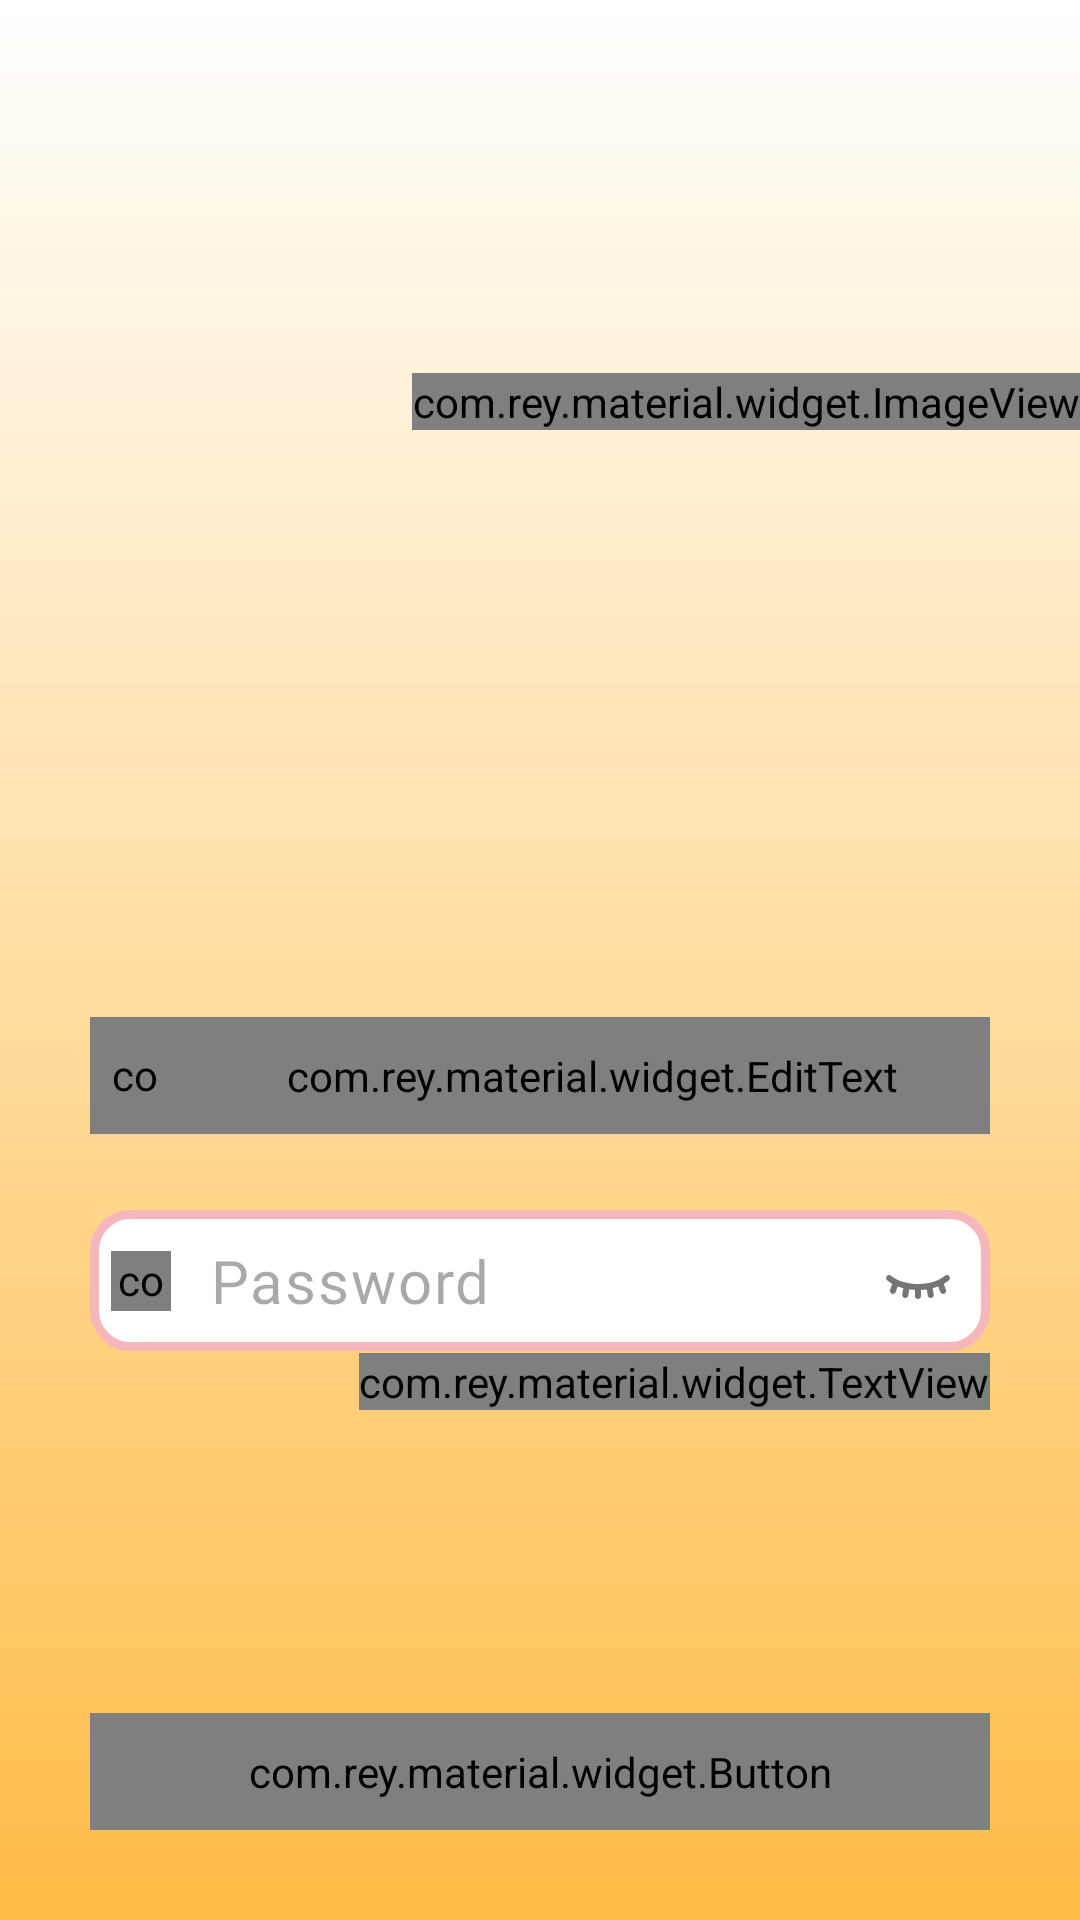

This screen was rendered from an Android layout file. Write that file and the resources it references.
<!-- AndroidManifest.xml: application theme Base.Theme.CatHelp -->
<!-- res/layout/activity_login.xml -->
<?xml version="1.0" encoding="utf-8"?>
<androidx.constraintlayout.widget.ConstraintLayout xmlns:android="http://schemas.android.com/apk/res/android"
    xmlns:app="http://schemas.android.com/apk/res-auto"
    xmlns:tools="http://schemas.android.com/tools"
    android:layout_width="match_parent"
    android:layout_height="match_parent"
    android:background="@drawable/gradient_white"
    tools:context=".view.LoginActivity">


    <com.rey.material.widget.ImageView
        android:id="@+id/app_logo"
        android:layout_width="wrap_content"
        android:layout_height="wrap_content"
        android:layout_marginLeft="50dp"
        android:background="@drawable/logo_start"
        app:layout_constraintBottom_toBottomOf="parent"
        app:layout_constraintEnd_toEndOf="parent"
        app:layout_constraintTop_toTopOf="parent"
        app:layout_constraintVertical_bias="0.2">

    </com.rey.material.widget.ImageView>

    <com.rey.material.widget.EditText
        android:id="@+id/login_phone_input"
        android:layout_width="match_parent"
        android:layout_height="wrap_content"

        android:layout_marginHorizontal="30dp"
        android:layout_marginBottom="25dp"
        android:layout_marginTop="50dp"

        android:background="@drawable/input_design"
        android:fontFamily="@font/tahoma"
        android:hint="@string/login"
        android:inputType="text"
        android:paddingStart="35dp"
        android:paddingVertical="10dp"
        android:textSize="20dp"
        app:layout_constraintBottom_toTopOf="@id/PasswordLayout">

    </com.rey.material.widget.EditText>
    <com.rey.material.widget.ImageView
        app:layout_constraintTop_toTopOf="@id/login_phone_input"
        app:layout_constraintStart_toStartOf="@id/login_phone_input"
        android:src="@drawable/login_icon"
        android:layout_marginStart="5dp"
        app:layout_constraintBottom_toBottomOf="@id/login_phone_input"
        android:layout_width="20dp"
        android:layout_height="20dp">

    </com.rey.material.widget.ImageView>
    <com.google.android.material.textfield.TextInputLayout
        android:id="@+id/PasswordLayout"
        app:hintEnabled="false"
        app:hintTextColor="@color/grey_very_white"
        android:layout_width="match_parent"
        android:layout_height="wrap_content"
        app:passwordToggleEnabled="true"
        app:layout_constraintBottom_toTopOf="@id/login_btn"
        android:layout_marginHorizontal="30dp"
        android:layout_marginTop="10dp"
        android:layout_marginBottom="120dp"
        app:endIconDrawable="@drawable/eye_button">

        <com.google.android.material.textfield.TextInputEditText
            android:id="@+id/login_password_input"
            android:layout_width="match_parent"
            android:layout_height="wrap_content"
            android:background="@drawable/input_design"
            android:hint="@string/password"
            android:inputType="textPassword"
            android:paddingStart="40dp"
            android:paddingVertical="10dp"
            android:fontFamily="@font/tahoma"
            android:textSize="20dp"/>
    </com.google.android.material.textfield.TextInputLayout>


    <com.rey.material.widget.ImageView
        app:layout_constraintTop_toTopOf="@id/PasswordLayout"
        app:layout_constraintStart_toStartOf="@id/PasswordLayout"
        android:src="@drawable/password_icon"
        android:layout_marginStart="7dp"
        app:layout_constraintBottom_toBottomOf="@id/PasswordLayout"
        android:layout_width="20dp"
        android:layout_height="20dp">

    </com.rey.material.widget.ImageView>
    



    <com.google.android.material.progressindicator.CircularProgressIndicator

        android:id="@+id/loadingBar"
        android:layout_width="50dp"
        android:layout_height="50dp"
        android:indeterminate="true"
        android:visibility="invisible"
        app:layout_constraintBottom_toBottomOf="parent"
        app:layout_constraintEnd_toEndOf="parent"
        app:layout_constraintHorizontal_bias="0.5"
        app:layout_constraintStart_toStartOf="parent"
        app:layout_constraintTop_toTopOf="parent"
        app:layout_constraintVertical_bias="0.5"


        app:trackCornerRadius="5dp"

        app:indicatorSize="50dp"
        app:trackThickness="6dp"


        app:trackColor="@color/yellow_ver_white"
        app:indicatorColor="@color/pink_very_white"
        app:indicatorDirectionCircular="clockwise"
        app:indicatorInset="5dp">

    </com.google.android.material.progressindicator.CircularProgressIndicator>


    <com.rey.material.widget.TextView
            android:id="@+id/forget_password_link"
            android:layout_width="wrap_content"
            android:layout_height="wrap_content"
            android:fontFamily="@font/tahoma"
            android:text="@string/forgot_password"
            android:textAllCaps="false"
            android:textColor="@color/grey"
            android:textSize="18dp"
            app:layout_constraintTop_toBottomOf="@id/PasswordLayout"
            app:layout_constraintEnd_toEndOf="@id/PasswordLayout"
            >

    </com.rey.material.widget.TextView>



    <com.rey.material.widget.Button
        android:id="@+id/login_btn"
        android:layout_width="match_parent"
        android:layout_height="wrap_content"
        android:layout_marginLeft="10dp"
        android:layout_marginRight="10dp"
        android:background="@drawable/button_style"
        android:fontFamily="@font/tahoma"
        android:padding="10dp"
        android:text="@string/log_in"
        android:textAllCaps="false"
        android:textColor="@color/white"
        android:textSize="20dp"
        android:layout_marginHorizontal="30dp"
        app:layout_constraintBottom_toBottomOf="parent"
        app:layout_constraintEnd_toEndOf="parent"
        app:layout_constraintHorizontal_bias="0.5"
        app:layout_constraintStart_toStartOf="parent"
        android:layout_marginBottom="30dp">

    </com.rey.material.widget.Button>

    <com.rey.material.widget.TextView
        android:id="@+id/admin_panel_link"
        android:layout_width="wrap_content"
        android:layout_height="wrap_content"
        android:layout_marginRight="40dp"
        android:layout_marginBottom="10dp"
        android:fontFamily="@font/tahoma"
        android:text="Для админа"
        android:textAllCaps="false"
        android:textColor="@color/pink_dark"

        android:textSize="18dp"
        android:visibility="invisible"
        app:layout_constraintBottom_toBottomOf="parent"
        app:layout_constraintEnd_toEndOf="parent">

    </com.rey.material.widget.TextView>



</androidx.constraintlayout.widget.ConstraintLayout>
<!-- resources referenced by this layout -->
<resources>
  <color name="grey">#6C6C6C</color>
  <color name="grey_very_white">#D1CDCD</color>
  <color name="pink_dark">#803833</color>
  <color name="pink_very_white">#EFBBB7</color>
  <color name="white">#FFFFFFFF</color>
  <color name="yellow_ver_white">#FFF897</color>
  <!-- drawable button_style (drawable) -->
  <?xml version="1.0" encoding="utf-8"?>
  <shape xmlns:android="http://schemas.android.com/apk/res/android">
      <solid
          android:color="@color/fuschia">
  
      </solid>
      <stroke
          android:color="@color/white"
          android:width="3sp">
  
      </stroke>
      <corners
          android:radius="15dp">
  
      </corners>
  
  </shape>
  <!-- drawable eye_button (drawable) -->
  <?xml version="1.0" encoding="utf-8"?>
  <selector xmlns:android="http://schemas.android.com/apk/res/android"> <item android:drawable="@drawable/open_eye" android:state_checked="true"/> <item android:drawable="@drawable/close_eye"/> </selector>
  <!-- drawable gradient_white (drawable) -->
  <?xml version="1.0" encoding="utf-8"?>
  <shape xmlns:android="http://schemas.android.com/apk/res/android">
  <gradient android:startColor="#FFBC47" android:endColor="@color/white"
      android:angle="90">
  
  </gradient>
  </shape>
  <!-- drawable input_design (drawable) -->
  <?xml version="1.0" encoding="utf-8"?>
  <shape xmlns:android="http://schemas.android.com/apk/res/android">
      <stroke
          android:width="3dp"
          android:color="#F6B7BB">
  
      </stroke>
      <solid
          android:color="@color/white">
  
      </solid>
      <corners
          android:radius="12dp">
  
      </corners>
  
  
  </shape>
  <!-- drawable login_icon (drawable) -->
  <vector xmlns:android="http://schemas.android.com/apk/res/android"
      android:width="30dp"
      android:height="30dp"
      android:viewportWidth="30"
      android:viewportHeight="30">
    <path
        android:pathData="M15,13.699C18.362,13.699 21.088,10.973 21.088,7.611C21.088,4.249 18.362,1.523 15,1.523C11.638,1.523 8.912,4.249 8.912,7.611C8.912,10.973 11.638,13.699 15,13.699Z"
        android:fillColor="#000000"/>
    <path
        android:pathData="M26.267,23.724V25.835C26.267,27.294 25.084,28.476 23.625,28.476H6.375C4.916,28.476 3.733,27.294 3.733,25.835V23.724C3.733,19.745 6.989,16.49 10.967,16.49H19.033C23.011,16.49 26.267,19.745 26.267,23.724Z"
        android:fillColor="#000000"/>
  </vector>
  <!-- drawable password_icon (drawable) -->
  <vector xmlns:android="http://schemas.android.com/apk/res/android"
      android:width="24dp"
      android:height="24dp"
      android:viewportWidth="24"
      android:viewportHeight="24">
    <group>
      <clip-path
          android:pathData="M0,0h24v24h-24z"/>
      <path
          android:pathData="M20,10H16H8V7.2C8,5.1 9.5,3.2 11.6,3C14,2.8 16,4.7 16,7C16,7.6 16.4,8 17,8H18C18.6,8 19,7.6 19,7C19,3.2 16,0.1 12.2,-0C8.3,-0.1 5,3.1 5,7V10H4C2.9,10 2,10.9 2,12V19C2,21.8 4.2,24 7,24H17C19.8,24 22,21.8 22,19V12C22,10.9 21.1,10 20,10ZM13,17.7V19C13,19.5 12.5,20 12,20C11.5,20 11,19.5 11,19V17.7C10.4,17.4 10,16.7 10,16C10,14.9 10.9,14 12,14C13.1,14 14,14.9 14,16C14,16.7 13.6,17.4 13,17.7Z"
          android:fillColor="#000000"/>
    </group>
  </vector>
  <string name="forgot_password">Forgot password?</string>
  <string name="log_in">Log in</string>
  <string name="login">Login</string>
  <string name="password">Password</string>
  <style name="Base.Theme.CatHelp" parent="Theme.Material3.DayNight.NoActionBar">
          <item name="android:statusBarColor">@color/new_pink</item>
          <item name="colorPrimary">@color/white</item>
          <item name="android:actionBarPopupTheme">@style/MyActionBar</item>
          <item name="android:actionBarStyle">@style/MyActionBar</item>
  
      </style>
  <color name="fuschia">#A92E9F</color>
  <color name="new_pink">#DE94C0</color>
  <style name="MyActionBar" parent="ThemeOverlay.AppCompat.Light">
          <item name="android:background">@color/new_pink</item>
  
          <item name="android:fontFamily">@font/titan_one</item>
          <item name="android:textColor">@color/new_pink</item>
  
  
      </style>
</resources>
